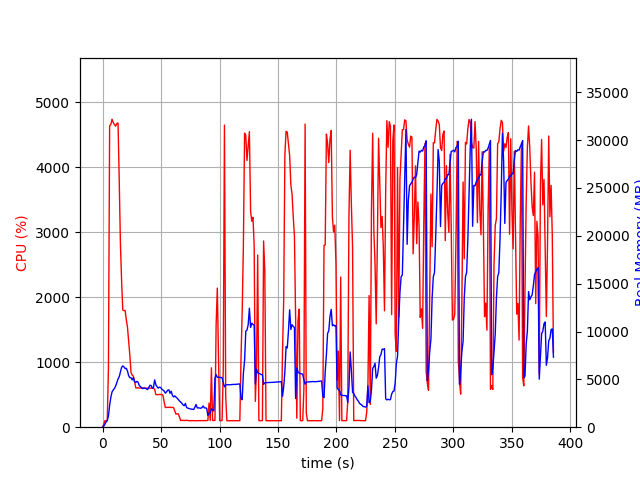

Source data for this figure (header and first rows):
elapsed_time, nproc, cpu, mem_real, mem_virtual
3.528594970703125e-05, 1, 0.0, 7.582, 3185
1.007, 1, 44.7, 99.36, 781.6
2.015, 1, 100.2, 315.4, 1262
3.023, 1, 99.2, 548.8, 1902
4.031, 1, 100.1, 692.9, 2676
5.041, 1, 915.6, 1173, 6985
6.058, 1, 4640, 2291, 8280
7.084, 1, 4661, 3120, 9103
8.11, 1, 4742, 3678, 9701
9.137, 1, 4691, 3890, 9953
10.16, 1, 4660, 4054, 10204
11.19, 1, 4635, 4295, 10602
12.22, 1, 4678, 4675, 11028
13.24, 1, 4684, 5035, 11492
14.26, 1, 3809, 5274, 11930
15.27, 1, 2833, 5778, 12838
16.28, 1, 2258, 6244, 13410
17.29, 1, 1806, 6405, 13774
18.3, 1, 1794, 6301, 13866
19.31, 1, 1798, 6127, 13866
20.33, 1, 1654, 6153, 14266
21.34, 1, 1536, 5863, 14378
22.35, 1, 1324, 5375, 14378
23.35, 1, 1105, 5175, 14378
24.36, 1, 841.2, 5178, 14558
25.37, 1, 801.8, 4944, 14678
26.38, 1, 784.8, 5179, 15034
27.39, 1, 703.7, 4745, 15034
28.4, 1, 605.2, 4681, 15034
29.42, 1, 604.3, 4789, 15280
30.43, 1, 605.5, 4691, 15616
31.44, 1, 602.7, 4349, 15622
32.45, 1, 604.9, 4232, 15622
33.46, 1, 603.8, 4093, 15622
34.47, 1, 601.9, 4029, 15622
35.48, 1, 601.7, 4100, 15622
36.49, 1, 601.0, 4068, 15622
37.5, 1, 600.2, 4008, 15622
38.51, 1, 601.6, 3931, 15622
39.52, 1, 600.6, 4147, 15622
40.53, 1, 599.9, 4378, 15622
41.54, 1, 601.6, 4359, 15622
42.55, 1, 603.8, 4080, 15622
43.56, 1, 601.1, 4172, 15814
44.57, 1, 581.5, 4942, 15814
45.58, 1, 502.5, 4429, 16038
46.59, 1, 500.8, 4233, 16038
47.6, 1, 502.8, 4085, 16038
48.61, 1, 503.4, 4183, 16038
49.62, 1, 504.0, 4152, 16038
50.64, 1, 504.4, 3985, 16038
51.65, 1, 491.1, 3879, 16038
52.66, 1, 391.0, 3784, 16038
53.67, 1, 304.5, 3562, 16038
54.68, 1, 303.0, 3686, 16038
55.69, 1, 306.9, 3869, 16038
56.7, 1, 303.8, 3905, 16038
57.71, 1, 307.9, 3551, 16038
58.71, 1, 303.1, 3757, 16038
59.73, 1, 305.5, 3329, 16038
... 321 more rows
